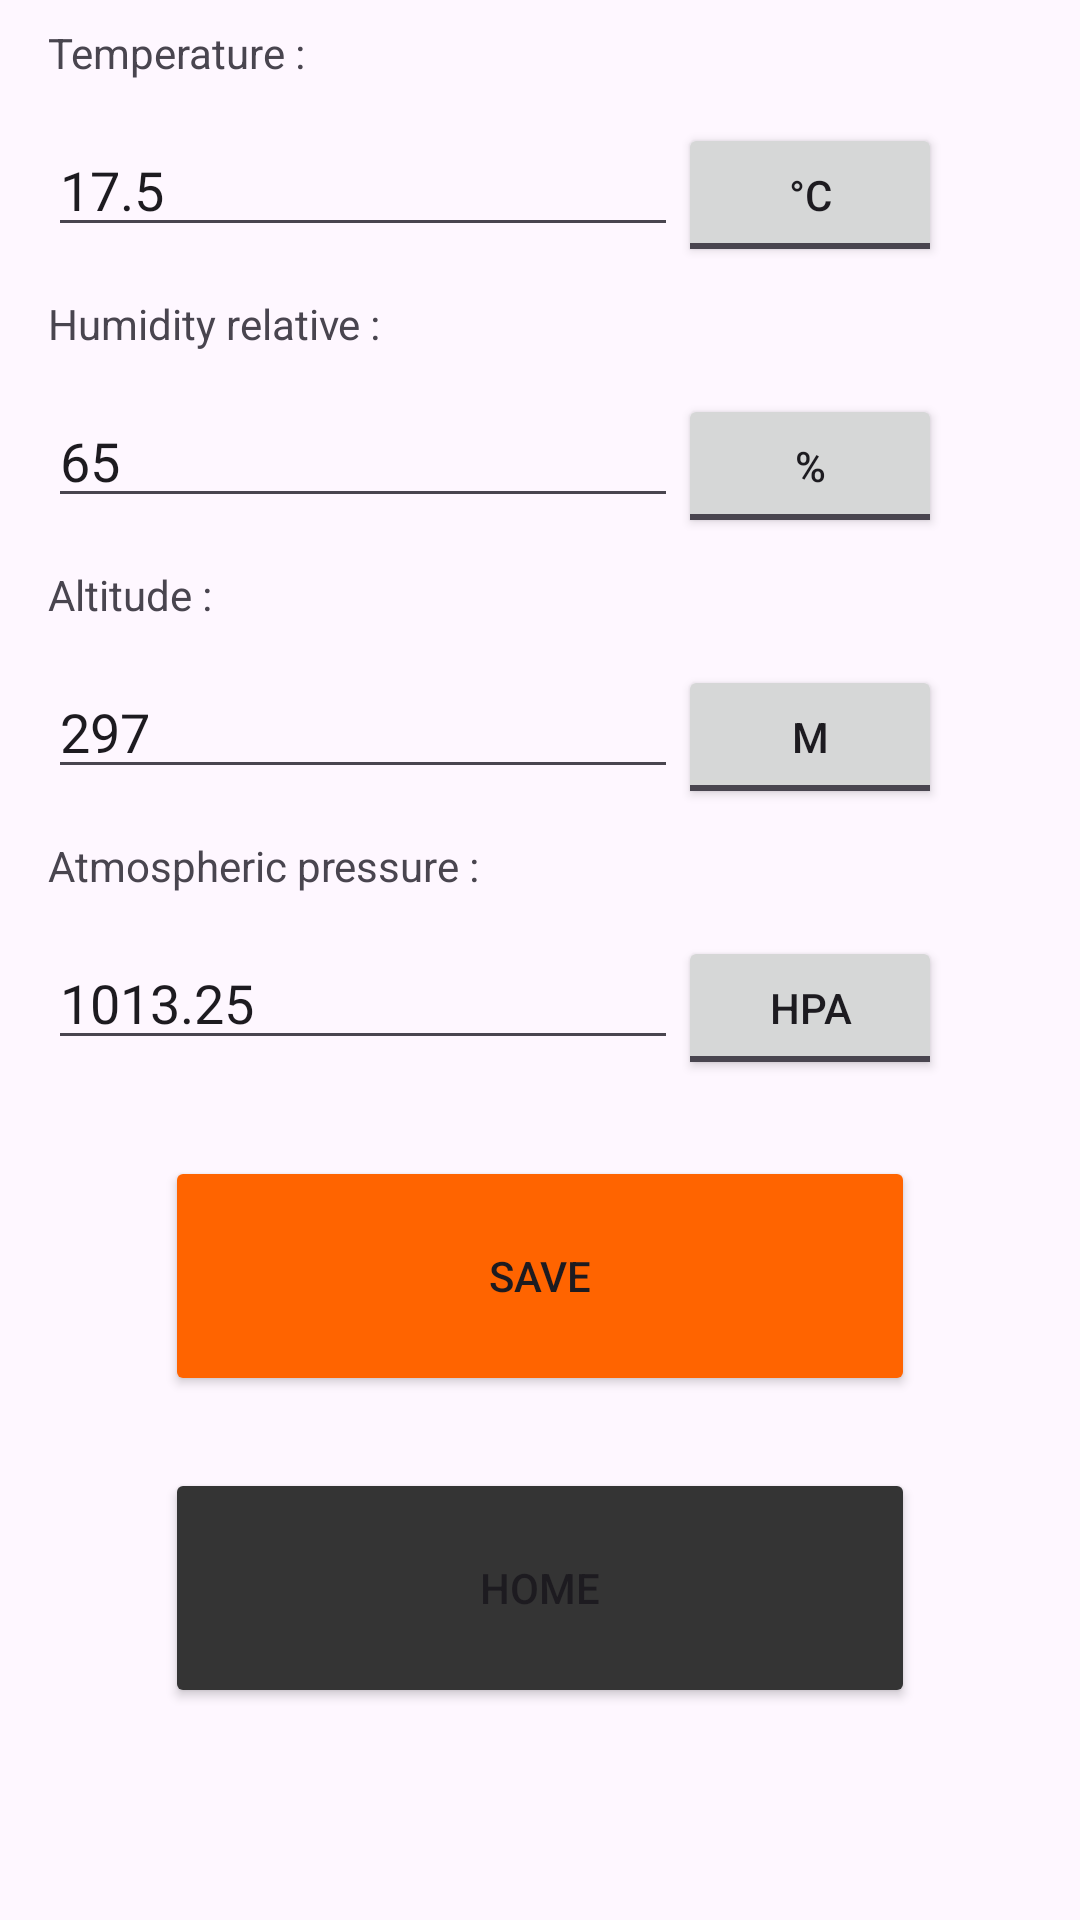

Produce the Android XML layout that renders to this screen, including the resource entries it uses.
<!-- AndroidManifest.xml: application theme Theme.BalistikCalculater -->
<!-- res/layout/settings_weather.xml -->
<?xml version="1.0" encoding="utf-8"?>
<androidx.constraintlayout.widget.ConstraintLayout xmlns:android="http://schemas.android.com/apk/res/android"
    xmlns:app="http://schemas.android.com/apk/res-auto"
    xmlns:tools="http://schemas.android.com/tools"
    android:layout_width="match_parent"
    android:layout_height="match_parent">
    <Button
        android:id="@+id/bt_save"
        android:layout_width="250dp"
        android:layout_height="80dp"
        android:layout_marginTop="32dp"
        android:backgroundTint="@color/orangeCP"
        android:text="@string/sauvegarder"
        app:layout_constraintEnd_toEndOf="parent"
        app:layout_constraintStart_toStartOf="parent"
        app:layout_constraintTop_toBottomOf="@+id/tf_pressure" />

    <TextView
        android:id="@+id/lb_temperature"
        android:layout_width="400dp"
        android:layout_height="25dp"
        android:layout_marginStart="16dp"
        android:layout_marginTop="8dp"
        android:text="@string/weather_temp"
        app:layout_constraintStart_toStartOf="parent"
        app:layout_constraintTop_toTopOf="parent" />

    <EditText
        android:id="@+id/tf_temperature"
        android:layout_width="wrap_content"
        android:layout_height="wrap_content"
        android:layout_marginStart="16dp"
        android:layout_marginTop="8dp"
        android:ems="10"
        android:inputType="numberDecimal"
        android:text="17.5"
        app:layout_constraintStart_toStartOf="parent"
        app:layout_constraintTop_toBottomOf="@+id/lb_temperature" />

    <ToggleButton
        android:id="@+id/toggle_temperature"
        android:layout_width="wrap_content"
        android:layout_height="wrap_content"
        android:text="ToggleButton"
        android:textOff="°C"
        android:textOn="°F"
        app:layout_constraintStart_toEndOf="@+id/tf_temperature"
        app:layout_constraintTop_toTopOf="@+id/tf_temperature" />

    <TextView
        android:id="@+id/lb_humidity"
        android:layout_width="400dp"
        android:layout_height="25dp"
        android:layout_marginStart="16dp"
        android:layout_marginTop="16dp"
        android:text="@string/weather_humidity"
        app:layout_constraintStart_toStartOf="parent"
        app:layout_constraintTop_toBottomOf="@+id/tf_temperature" />

    <EditText
        android:id="@+id/tf_humidity"
        android:layout_width="wrap_content"
        android:layout_height="wrap_content"
        android:layout_marginStart="16dp"
        android:layout_marginTop="8dp"
        android:ems="10"
        android:inputType="numberDecimal"
        android:text="65"
        app:layout_constraintStart_toStartOf="parent"
        app:layout_constraintTop_toBottomOf="@+id/lb_humidity" />

    <ToggleButton
        android:id="@+id/toggle_humidity"
        android:layout_width="wrap_content"
        android:layout_height="wrap_content"
        android:text="ToggleButton"
        android:textOff="%"
        android:textOn="%"
        app:layout_constraintStart_toEndOf="@+id/tf_humidity"
        app:layout_constraintTop_toTopOf="@+id/tf_humidity" />

    <TextView
        android:id="@+id/lb_altitude"
        android:layout_width="400dp"
        android:layout_height="25dp"
        android:layout_marginStart="16dp"
        android:layout_marginTop="16dp"
        android:text="@string/weather_altitude"
        app:layout_constraintStart_toStartOf="parent"
        app:layout_constraintTop_toBottomOf="@+id/tf_humidity" />

    <EditText
        android:id="@+id/tf_altitude"
        android:layout_width="wrap_content"
        android:layout_height="wrap_content"
        android:layout_marginStart="16dp"
        android:layout_marginTop="8dp"
        android:ems="10"
        android:inputType="numberDecimal"
        android:text="297"
        app:layout_constraintStart_toStartOf="parent"
        app:layout_constraintTop_toBottomOf="@+id/lb_altitude" />

    <ToggleButton
        android:id="@+id/toggle_altitude"
        android:layout_width="wrap_content"
        android:layout_height="wrap_content"
        android:text="ToggleButton"
        android:textOff="M"
        android:textOn="FT"
        app:layout_constraintStart_toEndOf="@+id/tf_altitude"
        app:layout_constraintTop_toTopOf="@+id/tf_altitude" />

    <TextView
        android:id="@+id/lb_pressure"
        android:layout_width="400dp"
        android:layout_height="25dp"
        android:layout_marginStart="16dp"
        android:layout_marginTop="16dp"
        android:text="@string/weather_pressure"
        app:layout_constraintStart_toStartOf="parent"
        app:layout_constraintTop_toBottomOf="@+id/tf_altitude" />

    <EditText
        android:id="@+id/tf_pressure"
        android:layout_width="wrap_content"
        android:layout_height="wrap_content"
        android:layout_marginStart="16dp"
        android:layout_marginTop="8dp"
        android:ems="10"
        android:inputType="numberDecimal"
        android:text="1013.25"
        app:layout_constraintStart_toStartOf="parent"
        app:layout_constraintTop_toBottomOf="@+id/lb_pressure" />

    <ToggleButton
        android:id="@+id/toggle_pressure"
        android:layout_width="wrap_content"
        android:layout_height="wrap_content"
        android:text="ToggleButton"
        android:textOff="HPA"
        android:textOn="INHG"
        app:layout_constraintStart_toEndOf="@+id/tf_pressure"
        app:layout_constraintTop_toTopOf="@+id/tf_pressure" />

        <Button
            android:id="@+id/bt_quit"
            android:layout_width="250dp"
            android:layout_height="80dp"
            android:layout_marginTop="24dp"
            android:backgroundTint="@color/blackCP"
            android:text="@string/goToHome"
            app:layout_constraintEnd_toEndOf="parent"
            app:layout_constraintStart_toStartOf="parent"
            app:layout_constraintTop_toBottomOf="@+id/bt_save" />
</androidx.constraintlayout.widget.ConstraintLayout>
<!-- resources referenced by this layout -->
<resources>
  <color name="blackCP">#343434</color>
  <color name="orangeCP">#ff6400</color>
  <string name="goToHome">Home</string>
  <string name="sauvegarder">Save</string>
  <string name="weather_altitude" translatable="false">Altitude :</string>
  <string name="weather_humidity">Humidity relative :</string>
  <string name="weather_pressure">Atmospheric pressure :</string>
  <string name="weather_temp">Temperature :</string>
  <style name="Theme.BalistikCalculater" parent="Base.Theme.BalistikCalculater" />
  <style name="Base.Theme.BalistikCalculater" parent="Theme.Material3.DayNight.NoActionBar">
          
          
      </style>
</resources>
